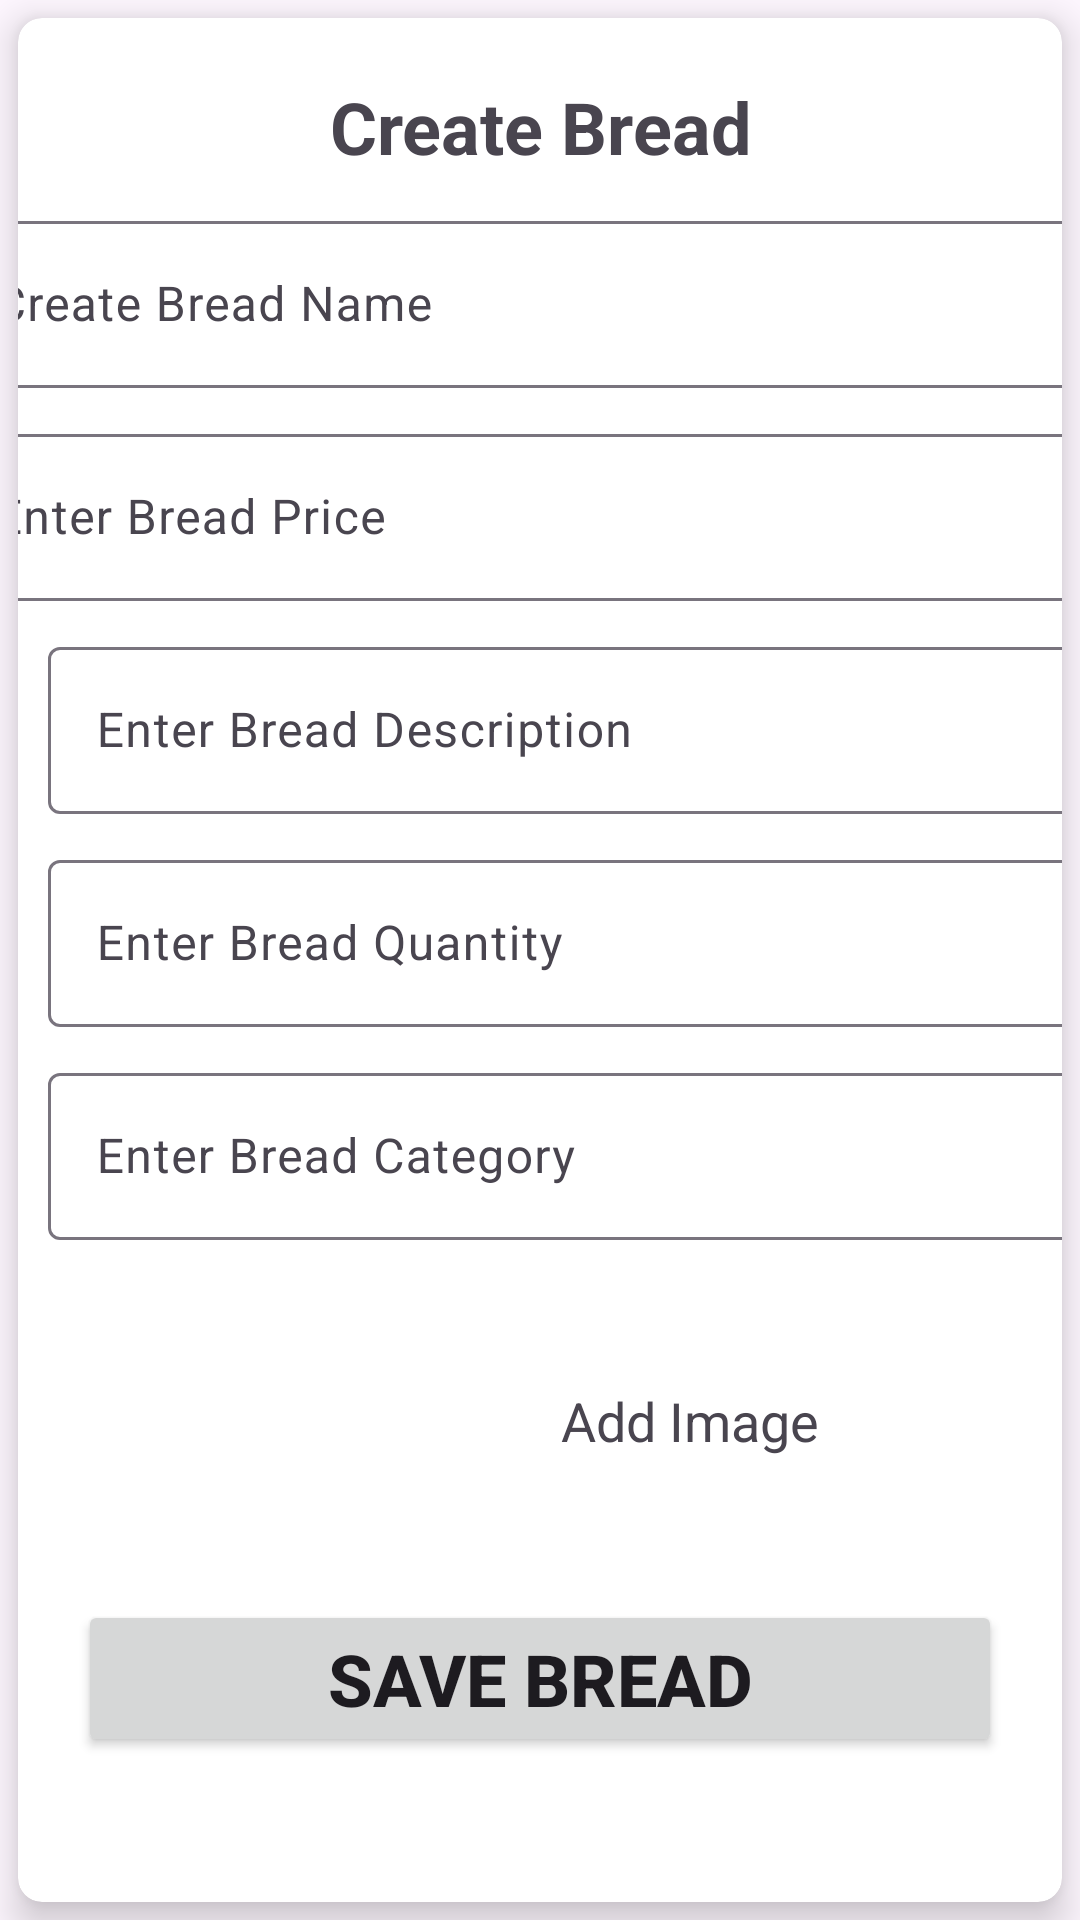

Layout XML and referenced resources for this Android screen:
<!-- AndroidManifest.xml: application theme Theme.InstantShopping -->
<!-- res/layout/activity_add_bread.xml -->
<?xml version="1.0" encoding="utf-8"?>
<androidx.constraintlayout.widget.ConstraintLayout xmlns:android="http://schemas.android.com/apk/res/android"
    xmlns:app="http://schemas.android.com/apk/res-auto"
    xmlns:tools="http://schemas.android.com/tools"
    android:layout_width="match_parent"
    android:layout_height="match_parent"
    tools:context=".ui.AddBreadActivity">


    <androidx.cardview.widget.CardView
        android:id="@+id/cardView2"
        android:layout_width="match_parent"
        android:layout_height="match_parent"
        android:layout_margin="6dp"
        android:layout_marginStart="1dp"
        app:cardCornerRadius="8dp"
        app:cardElevation="8dp"
        app:layout_constraintEnd_toEndOf="parent"
        app:layout_constraintStart_toStartOf="parent"
        app:layout_constraintTop_toTopOf="parent" >

        <androidx.constraintlayout.widget.ConstraintLayout
            android:layout_width="match_parent"
            android:layout_height="match_parent">

            <TextView
                android:id="@+id/textView9"
                android:layout_width="match_parent"
                android:layout_height="wrap_content"
                android:layout_margin="20dp"
                android:gravity="center"
                android:text="@string/create_bread"
                android:textSize="24dp"
                android:textStyle="bold"
                app:layout_constraintTop_toTopOf="parent"
                tools:layout_editor_absoluteX="141dp" />

            <com.google.android.material.textfield.TextInputLayout
                android:id="@+id/textInputLayout"
                android:layout_width="397dp"
                android:layout_height="wrap_content"
                android:layout_margin="10dp"
                android:layout_marginLeft="20dp"
                android:layout_marginRight="20dp"
                app:layout_constraintEnd_toEndOf="parent"
                app:layout_constraintStart_toStartOf="parent"
                app:layout_constraintTop_toBottomOf="@+id/textView9">

                <com.google.android.material.textfield.TextInputEditText
                    android:id="@+id/bread_name"
                    android:layout_width="match_parent"
                    android:layout_height="wrap_content"
                    android:hint="Create Bread Name" />
            </com.google.android.material.textfield.TextInputLayout>

            <com.google.android.material.textfield.TextInputLayout
                android:id="@+id/textInputLayout2"
                android:layout_width="397dp"
                android:layout_height="wrap_content"
                android:layout_margin="10dp"
                android:layout_marginLeft="20dp"
                android:layout_marginRight="20dp"
                app:layout_constraintEnd_toEndOf="parent"
                app:layout_constraintStart_toStartOf="parent"
                app:layout_constraintTop_toBottomOf="@+id/textInputLayout">

                <com.google.android.material.textfield.TextInputEditText
                    android:id="@+id/bread_price"
                    android:layout_width="match_parent"
                    android:layout_height="wrap_content"
                    android:hint="@string/enter_bread_price" />
            </com.google.android.material.textfield.TextInputLayout>

            <com.google.android.material.textfield.TextInputLayout
                android:id="@+id/textInputLayout3"
                android:layout_width="397dp"
                android:layout_height="wrap_content"
                android:layout_margin="10dp"
                app:layout_constraintStart_toStartOf="parent"
                app:layout_constraintTop_toBottomOf="@+id/textInputLayout2">

                <com.google.android.material.textfield.TextInputEditText
                    android:id="@+id/bread_description"
                    android:layout_width="match_parent"
                    android:layout_height="wrap_content"
                    android:hint="@string/enter_bread_description" />
            </com.google.android.material.textfield.TextInputLayout>

            <com.google.android.material.textfield.TextInputLayout
                android:id="@+id/textInputLayout4"
                android:layout_width="397dp"
                android:layout_height="wrap_content"
                android:layout_margin="10dp"
                app:layout_constraintStart_toStartOf="parent"
                app:layout_constraintTop_toBottomOf="@+id/textInputLayout3">

                <com.google.android.material.textfield.TextInputEditText
                    android:id="@+id/bread_quantity"
                    android:layout_width="match_parent"
                    android:layout_height="wrap_content"
                    android:hint="@string/enter_bread_quantity" />
            </com.google.android.material.textfield.TextInputLayout>

            <com.google.android.material.textfield.TextInputLayout
                android:id="@+id/textInputLayout5"
                android:layout_width="397dp"
                android:layout_height="wrap_content"
                android:layout_margin="10dp"
                app:layout_constraintStart_toStartOf="parent"
                app:layout_constraintTop_toBottomOf="@+id/textInputLayout4">

                <com.google.android.material.textfield.TextInputEditText
                    android:id="@+id/bread_category"
                    android:layout_width="match_parent"
                    android:layout_height="wrap_content"
                    android:hint="@string/enter_bread_category" />
            </com.google.android.material.textfield.TextInputLayout>


            <ImageView
                android:id="@+id/bread_image"
                android:layout_width="80dp"
                android:layout_height="80dp"
                android:layout_margin="20dp"
                android:layout_marginStart="64dp"
                android:layout_marginTop="20dp"
                android:src="@drawable/photo"
                app:layout_constraintStart_toStartOf="parent"
                app:layout_constraintTop_toBottomOf="@+id/textInputLayout5" />

            <Button
                android:id="@+id/save_bread_image"
                android:layout_width="match_parent"
                android:layout_height="wrap_content"
                android:layout_margin="20dp"
                android:text="@string/save_bread"
                android:textSize="24sp"
                android:textStyle="bold"
                app:layout_constraintTop_toBottomOf="@+id/bread_image"
                tools:layout_editor_absoluteX="47dp" />

            <TextView
                android:id="@+id/textView10"
                android:layout_width="wrap_content"
                android:layout_height="wrap_content"
                android:text="@string/add_image"
                android:textSize="18sp"
                app:layout_constraintBottom_toBottomOf="@+id/bread_image"
                app:layout_constraintEnd_toEndOf="parent"
                app:layout_constraintStart_toEndOf="@+id/bread_image"
                app:layout_constraintTop_toTopOf="@+id/bread_image" />

        </androidx.constraintlayout.widget.ConstraintLayout>
    </androidx.cardview.widget.CardView>
</androidx.constraintlayout.widget.ConstraintLayout>
<!-- resources referenced by this layout -->
<resources>
  <string name="add_image">Add Image</string>
  <string name="create_bread">Create Bread</string>
  <string name="enter_bread_category">Enter Bread Category</string>
  <string name="enter_bread_description">Enter Bread Description</string>
  <string name="enter_bread_price">Enter Bread Price</string>
  <string name="enter_bread_quantity">Enter Bread Quantity</string>
  <string name="save_bread">Save Bread</string>
  <style name="Theme.InstantShopping" parent="Base.Theme.InstantShopping" />
  <style name="Base.Theme.InstantShopping" parent="Theme.Material3.DayNight.NoActionBar">
          
          
          <item name="colorPrimary">@color/light_green</item>
      </style>
  <color name="light_green">#3AE4CE</color>
</resources>
